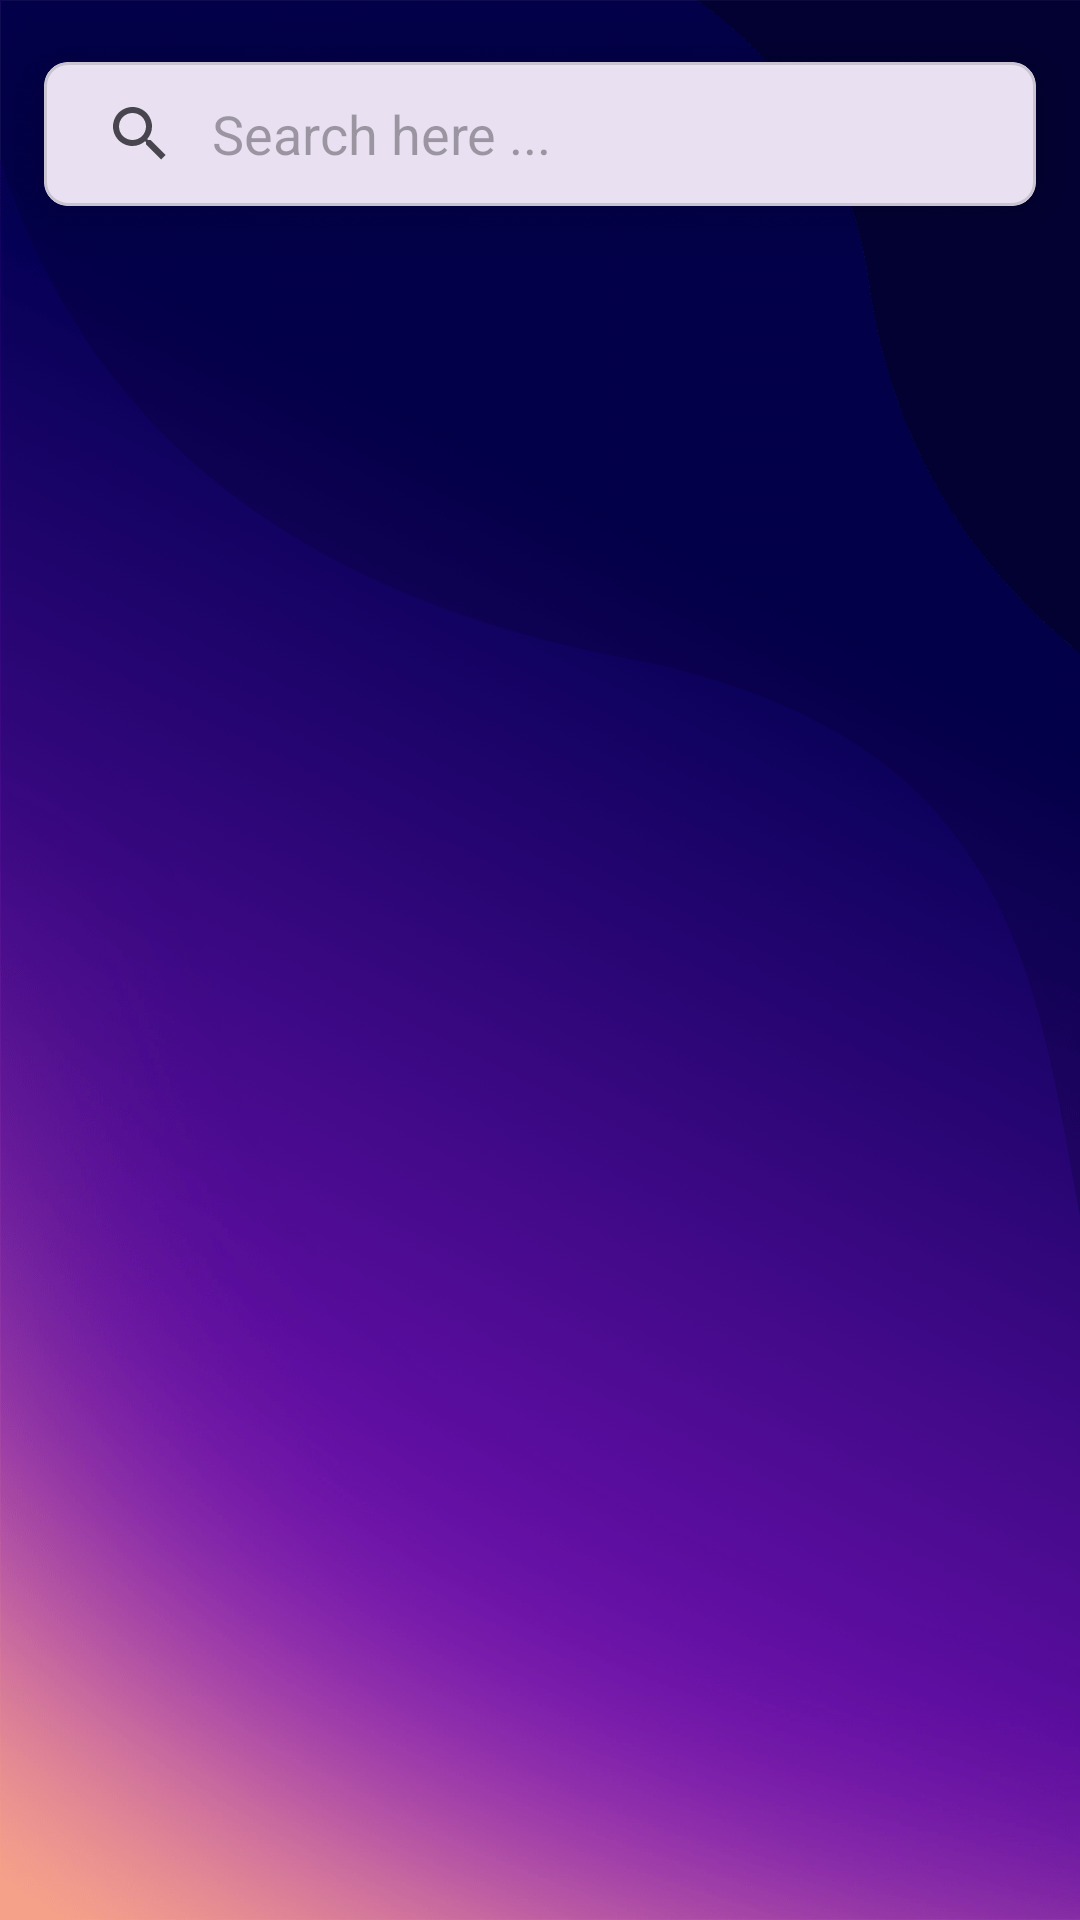

Reconstruct the res/layout file that produces this screen, plus the resources it refers to.
<!-- AndroidManifest.xml: application theme Base.Theme.MiniStudio -->
<!-- res/layout/activity_faq.xml -->
<?xml version="1.0" encoding="utf-8"?>
<androidx.constraintlayout.widget.ConstraintLayout xmlns:android="http://schemas.android.com/apk/res/android"
    xmlns:app="http://schemas.android.com/apk/res-auto"
    xmlns:tools="http://schemas.android.com/tools"
    android:layout_width="match_parent"
    android:layout_height="match_parent"
    android:background="@drawable/background"
    tools:context=".Faq">

    <com.google.android.material.card.MaterialCardView
        android:id="@+id/materialCardView"
        android:layout_width="0dp"
        android:layout_height="wrap_content"
        app:cardCornerRadius="8dp"
        app:cardElevation="12dp"
        app:cardUseCompatPadding="true"
        app:layout_constraintEnd_toEndOf="parent"
        app:layout_constraintHorizontal_bias="0.5"
        app:layout_constraintStart_toStartOf="parent"
        app:layout_constraintTop_toTopOf="parent">

        <androidx.appcompat.widget.SearchView
            android:id="@+id/searchView"
            android:layout_width="match_parent"
            android:layout_height="wrap_content"
            app:iconifiedByDefault="false"
            app:queryBackground="@android:color/transparent"
            app:queryHint="Search here ..." />

    </com.google.android.material.card.MaterialCardView>

    <androidx.recyclerview.widget.RecyclerView
        android:id="@+id/recyclerView"
        android:layout_width="0dp"
        android:layout_height="0dp"
        app:layout_constraintBottom_toBottomOf="parent"
        app:layout_constraintEnd_toEndOf="parent"
        app:layout_constraintHorizontal_bias="0.5"
        app:layout_constraintStart_toStartOf="parent"
        app:layout_constraintTop_toBottomOf="@+id/materialCardView" />


</androidx.constraintlayout.widget.ConstraintLayout>
<!-- resources referenced by this layout -->
<resources>
  <!-- drawable background: png bitmap (drawable, 497513 bytes) -->
  <style name="Base.Theme.MiniStudio" parent="Theme.MaterialComponents.DayNight.DarkActionBar">
  
          
          <item name="colorPrimary">@color/purple_500</item>
          <item name="colorPrimaryVariant">@color/purple_700</item>
          <item name="colorOnPrimary">@color/white</item>
  
          
  
          <item name="colorSecondary">@color/teal_500</item>
          <item name="colorSecondaryVariant">@color/teal_700</item>
          <item name="colorOnSecondary">@color/black</item>
  
          
  
          <item name="android:statusBarColor" tools:targetApi="l">?attr/colorPrimaryVariant</item>
      </style>
  <color name="purple_500"> #9C27B0</color>
  <color name="purple_700">#4A1681</color>
  <color name="white">#FFFFFFFF</color>
  <color name="teal_500">#14DFDC</color>
  <color name="teal_700">#49B5B3</color>
  <color name="black">#FF000000</color>
</resources>
